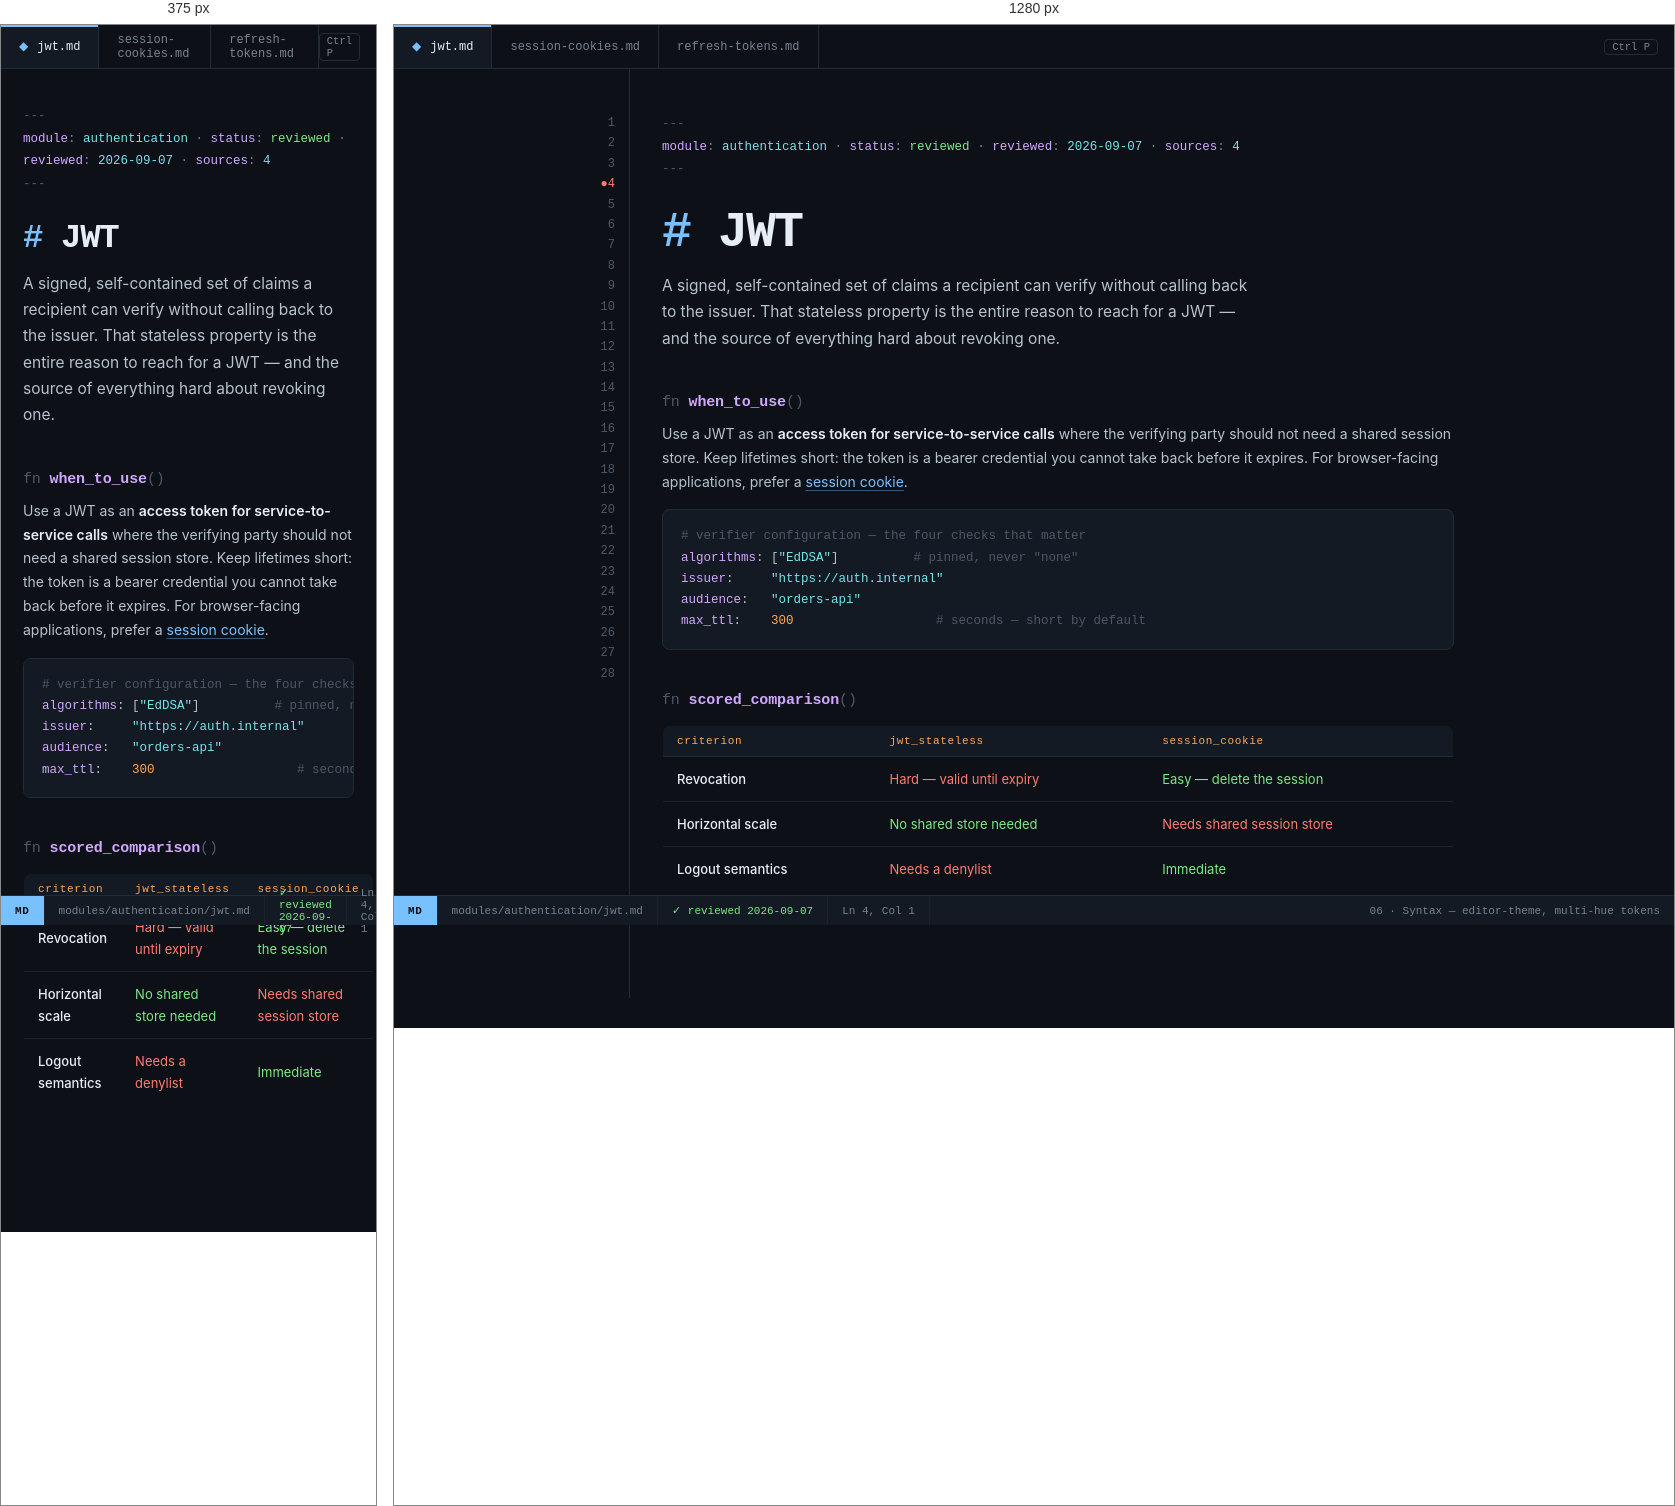
Rendered at 375 px and 1280 px, left to right.

<!-- file: 06-syntax.html -->
<!doctype html>
<html lang="en">
<head>
<meta charset="utf-8">
<meta name="viewport" content="width=device-width, initial-scale=1">
<title>06 · Syntax</title>
<link rel="preconnect" href="https://fonts.gstatic.com" crossorigin>
<link href="https://fonts.googleapis.com/css2?family=Inter:wght@400;500;600&family=JetBrains+Mono:wght@400;500;700;800&display=swap" rel="stylesheet">
<style>
  :root {
    --bg:#0d1117; --panel:#131a23; --line-hard:#212c37;
    --text:#e6edf3; --dim:#b7c2cd; --muted:#768390; --faint:#4d5866;
    --blue:#79c0ff; --purple:#d2a8ff; --cyan:#76e3ea; --orange:#ffa657; --green:#7ee787; --red:#ff7b72;
  }
  * { margin:0; padding:0; box-sizing:border-box; }
  body { background:var(--bg); color:var(--text); font:14px/1.7 "Inter",sans-serif; -webkit-font-smoothing:antialiased; padding-bottom:30px; }
  a { color:inherit; text-decoration:none; }
  .top { display:flex; align-items:center; height:44px; border-bottom:1px solid var(--line-hard); font:12px "JetBrains Mono",monospace; }
  .tab { display:flex; align-items:center; gap:9px; padding:0 18px; height:100%; border-right:1px solid var(--line-hard); color:var(--muted); }
  .tab.on { color:var(--text); background:var(--panel); box-shadow:inset 0 2px 0 var(--blue); }
  .tab .ico { color:var(--blue); }
  .kbd { margin-left:auto; margin-right:16px; color:var(--muted); border:1px solid var(--line-hard); border-radius:4px; padding:1px 7px; font-size:10.5px; }
  .editor { display:grid; grid-template-columns:56px 1fr; max-width:920px; margin:0 auto; }
  .gutter { text-align:right; padding:44px 14px 90px 0; font:12px/1.7 "JetBrains Mono",monospace; color:var(--faint); user-select:none; border-right:1px solid var(--line-hard); }
  .gutter i { display:block; font-style:normal; }
  .gutter i.bp { color:var(--red); }
  main { padding:44px 40px 90px 32px; min-width:0; }
  .fm { font:12.5px/1.8 "JetBrains Mono",monospace; color:var(--muted); margin-bottom:26px; }
  .fm .d { color:var(--faint); }
  .fm .k { color:var(--purple); }
  .fm .s { color:var(--cyan); }
  .fm .g { color:var(--green); }
  h1 { font:800 clamp(34px,4.6vw,50px)/1.05 "JetBrains Mono",monospace; letter-spacing:-.04em; margin:6px 0 14px; }
  h1 .h { color:var(--blue); }
  .lede { font-size:15.5px; color:var(--dim); max-width:60ch; }
  h2 { font:700 15px "JetBrains Mono",monospace; letter-spacing:-.01em; margin:42px 0 10px; color:var(--purple); }
  h2::before { content:"fn "; color:var(--faint); font-weight:400; }
  h2::after { content:"()"; color:var(--faint); font-weight:400; }
  p { margin:11px 0; color:var(--dim); }
  strong { color:var(--text); font-weight:600; }
  .link { color:var(--blue); text-decoration:underline; text-underline-offset:3px; text-decoration-color:rgba(121,192,255,.4); }
  pre { background:var(--panel); border:1px solid var(--line-hard); border-radius:8px; padding:16px 18px; margin:16px 0; font:12.5px/1.7 "JetBrains Mono",monospace; color:var(--dim); overflow-x:auto; }
  pre .c{color:var(--faint)} pre .k{color:var(--purple)} pre .s{color:var(--cyan)} pre .n{color:var(--orange)}
  table { width:100%; border-collapse:collapse; font-size:13px; margin:16px 0; border:1px solid var(--line-hard); border-radius:8px; overflow:hidden; }
  th { font:500 11px "JetBrains Mono",monospace; letter-spacing:.06em; color:var(--orange); text-align:left; padding:9px 14px; background:var(--panel); border-bottom:1px solid var(--line-hard); }
  td { padding:11px 14px; border-bottom:1px solid #1a232e; color:var(--dim); }
  tr:last-child td { border-bottom:none; }
  td:first-child { color:var(--text); font-weight:500; }
  .win{color:var(--green)} .lose{color:var(--red)}
  .sl { position:fixed; inset:auto 0 0 0; height:30px; display:flex; align-items:center; background:var(--panel); border-top:1px solid var(--line-hard); font:11px "JetBrains Mono",monospace; color:var(--muted); }
  .sl>span { padding:0 14px; height:100%; display:inline-flex; align-items:center; gap:7px; border-right:1px solid #1a232e; }
  .sl .mode { background:var(--blue); color:#0d1117; font-weight:800; letter-spacing:.06em; }
  .sl .r { margin-left:auto; border-right:none; }
  .sl .g { color:var(--green); }
  @media (max-width:720px){ .editor{grid-template-columns:1fr} .gutter{display:none} main{padding:36px 22px 80px} }
</style>
</head>
<body>
<header class="top">
  <span class="tab on"><span class="ico">◆</span>jwt.md</span>
  <span class="tab">session-cookies.md</span>
  <span class="tab">refresh-tokens.md</span>
  <span class="kbd">Ctrl P</span>
</header>
<div class="editor">
  <aside class="gutter" aria-hidden="true">
    <i>1</i><i>2</i><i>3</i><i class="bp">●4</i><i>5</i><i>6</i><i>7</i><i>8</i><i>9</i><i>10</i><i>11</i><i>12</i><i>13</i><i>14</i><i>15</i><i>16</i><i>17</i><i>18</i><i>19</i><i>20</i><i>21</i><i>22</i><i>23</i><i>24</i><i>25</i><i>26</i><i>27</i><i>28</i>
  </aside>
  <main>
    <div class="fm"><span class="d">---</span><br><span class="k">module</span>: <span class="s">authentication</span> · <span class="k">status</span>: <span class="g">reviewed</span> · <span class="k">reviewed</span>: <span class="s">2026-09-07</span> · <span class="k">sources</span>: <span class="s">4</span><br><span class="d">---</span></div>
    <h1><span class="h">#</span> JWT</h1>
    <p class="lede">A signed, self-contained set of claims a recipient can verify without calling back to the issuer. That stateless property is the entire reason to reach for a JWT — and the source of everything hard about revoking one.</p>

    <h2>when_to_use</h2>
    <p>Use a JWT as an <strong>access token for service-to-service calls</strong> where the verifying party should not need a shared session store. Keep lifetimes short: the token is a bearer credential you cannot take back before it expires. For browser-facing applications, prefer a <a class="link" href="#">session cookie</a>.</p>

<pre><span class="c"># verifier configuration — the four checks that matter</span>
<span class="k">algorithms</span>: [<span class="s">"EdDSA"</span>]          <span class="c"># pinned, never "none"</span>
<span class="k">issuer</span>:     <span class="s">"https://auth.internal"</span>
<span class="k">audience</span>:   <span class="s">"orders-api"</span>
<span class="k">max_ttl</span>:    <span class="n">300</span>                   <span class="c"># seconds — short by default</span></pre>

    <h2>scored_comparison</h2>
    <table>
      <thead><tr><th>criterion</th><th>jwt_stateless</th><th>session_cookie</th></tr></thead>
      <tbody>
        <tr><td>Revocation</td><td class="lose">Hard — valid until expiry</td><td class="win">Easy — delete the session</td></tr>
        <tr><td>Horizontal scale</td><td class="win">No shared store needed</td><td class="lose">Needs shared session store</td></tr>
        <tr><td>Logout semantics</td><td class="lose">Needs a denylist</td><td class="win">Immediate</td></tr>
      </tbody>
    </table>
  </main>
</div>
<footer class="sl">
  <span class="mode">MD</span>
  <span>modules/authentication/jwt.md</span>
  <span class="g">✓ reviewed 2026-09-07</span>
  <span>Ln 4, Col 1</span>
  <span class="r">06 · Syntax — editor-theme, multi-hue tokens</span>
</footer>
</body>
</html>